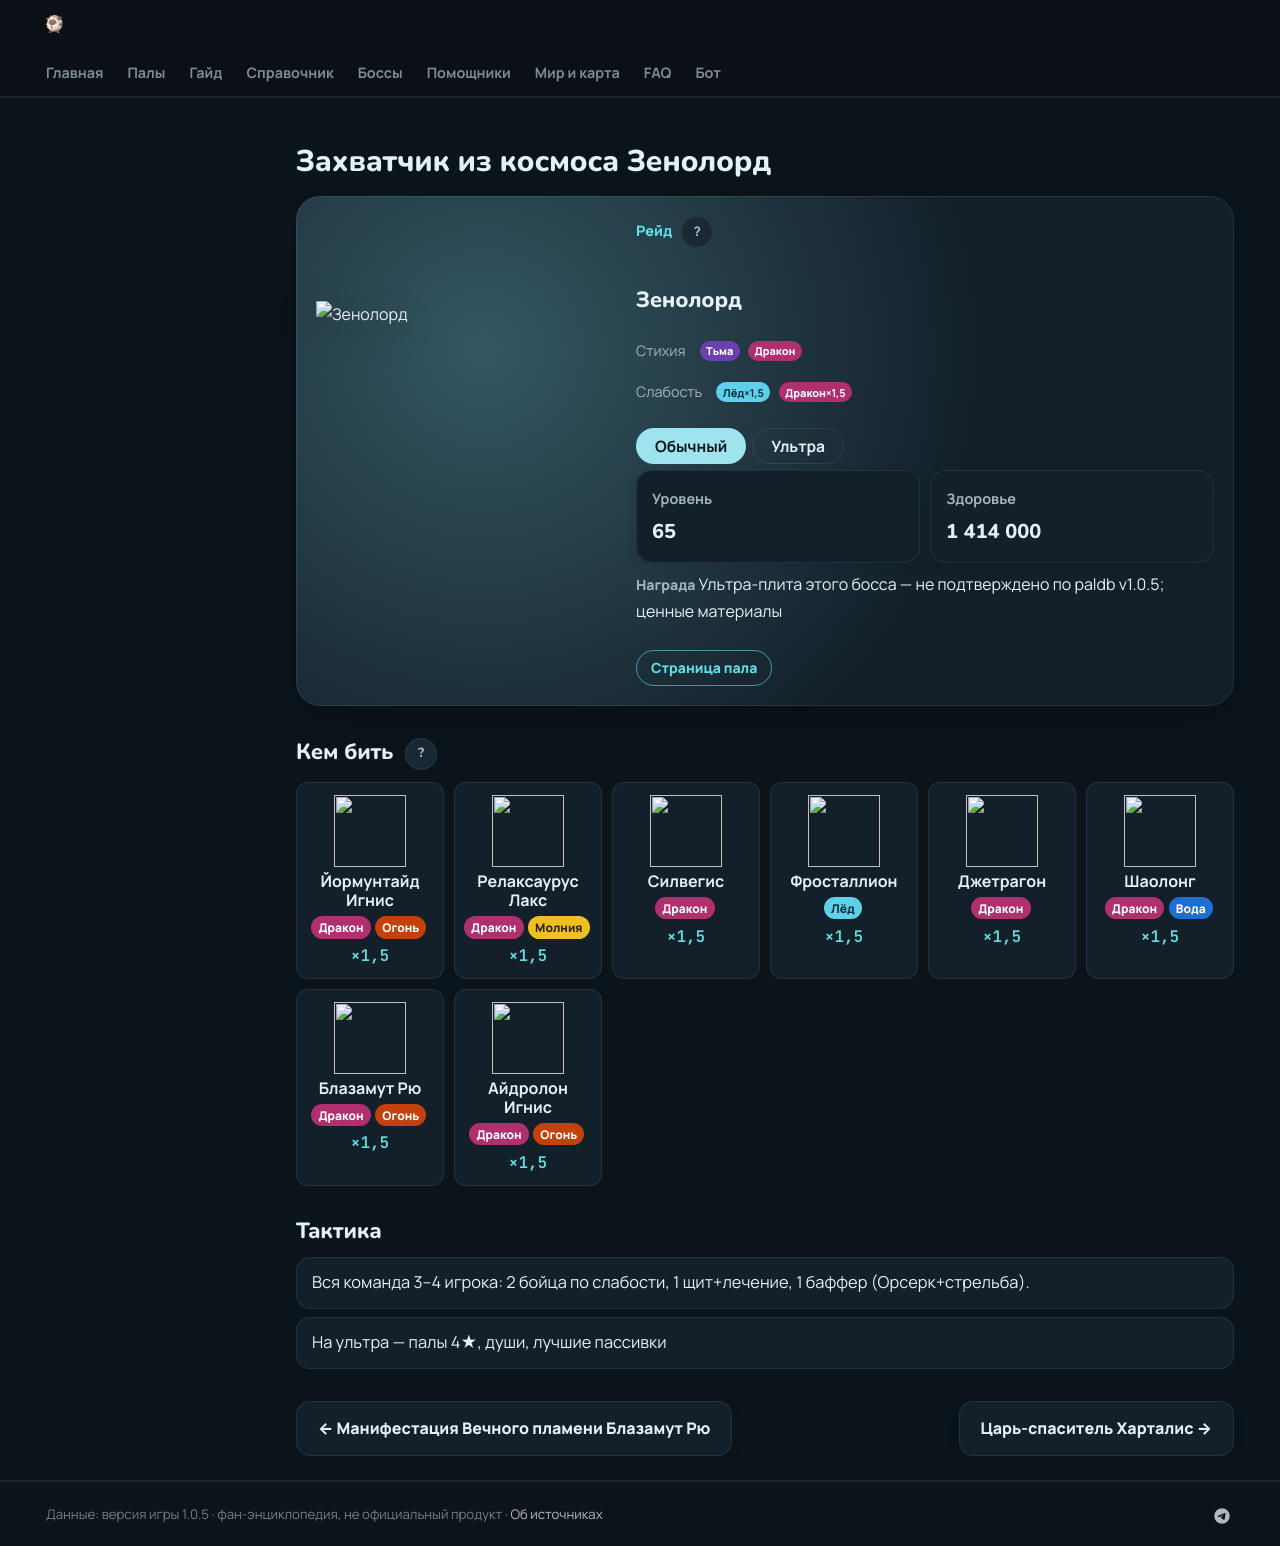

repository: 39den/palwiki · page: boss/xenolord/index.html · generator: mkdocs

---
hide: [toc]
---
# Захватчик из космоса Зенолорд

<div class="boss-hero" data-el="dark" markdown="0"><img class="bimg" src="../../pp/art/DarkMechaDragon-512.webp" srcset="../../pp/art/DarkMechaDragon-384.webp 384w, ../../pp/art/DarkMechaDragon-512.webp 512w, ../../pp/art/DarkMechaDragon-768.webp 768w" sizes="(max-width:700px) 70vw, 360px" alt="Зенолорд" width="512" height="512" decoding="async" fetchpriority="high"><div class="bi"><span class="kind">⚔ Рейд <button class="hlp" data-h="boss">?</button></span><h2>Зенолорд</h2><div class="bel"><span class="il">Стихия</span><span class="el el-dark">Тьма</span><span class="el el-dragon">Дракон</span></div><div class="wk"><span class="il">Слабость</span><span class="el el-ice">Лёд <b class="mx">×1,5</b></span><span class="el el-dragon">Дракон <b class="mx">×1,5</b></span></div><div class="bmodes n2"><input type="radio" name="bmode" id="bm0" checked><label for="bm0">Обычный</label><input type="radio" name="bmode" id="bm1" ><label for="bm1">Ультра</label><div class="bmp"><div class=itiles><div class="it"><span class="ii">⭐</span><span class="il">Уровень</span><b>65</b></div><div class="it"><span class="ii">❤</span><span class="il">Здоровье</span><b>1 414 000</b></div></div><div class="brw"><span class="ish">🎁 Награда</span> Ультра-плита этого босса (100%) и ценные материалы</div></div><div class="bmp"><div class=itiles><div class="it"><span class="ii">⭐</span><span class="il">Уровень</span><b>80</b></div><div class="it"><span class="ii">❤</span><span class="il">Здоровье</span><b>2 562 000</b></div></div><div class="brw"><span class="ish">🎁 Награда</span> Лучшие материалы и чертежи</div></div></div><div class="bb"><a class="md-button" href="../../4_spravochniki/paly/xenolord/">Страница пала</a></div></div></div>

## 💥 Кем бить <button class="hlp" data-tip="Палы, которые бьют по слабости босса, — сверху самые эффективные (×1,5 и выше). Нажми на пала — откроется его сборка: там видно, сколько ударов нужно против этого босса.">?</button>

<div class="ctrs" markdown="0"><a class="ctr card-link" href="../../4_spravochniki/paly/jormuntide_ignis/#bld"><img src="../../pp/art/Umihebi_Fire-256.webp" width="96" height="96" alt="" loading="lazy" decoding="async"><b>Йормунтайд Игнис</b><span class="ctr-el"><span class="el el-dragon">Дракон</span><span class="el el-fire">Огонь</span></span><span class="ctr-x">×1,5</span></a><a class="ctr card-link" href="../../4_spravochniki/paly/relaxaurus_lux/#bld"><img src="../../pp/art/LazyDragon_Electric-256.webp" width="96" height="96" alt="" loading="lazy" decoding="async"><b>Релаксаурус Лакс</b><span class="ctr-el"><span class="el el-dragon">Дракон</span><span class="el el-electric">Молния</span></span><span class="ctr-x">×1,5</span></a><a class="ctr card-link" href="../../4_spravochniki/paly/silvegis/#bld"><img src="../../pp/art/WhiteShieldDragon-256.webp" width="96" height="96" alt="" loading="lazy" decoding="async"><b>Силвегис</b><span class="ctr-el"><span class="el el-dragon">Дракон</span></span><span class="ctr-x">×1,5</span></a><a class="ctr card-link" href="../../4_spravochniki/paly/frostallion/#bld"><img src="../../pp/art/IceHorse-256.webp" width="96" height="96" alt="" loading="lazy" decoding="async"><b>Фросталлион</b><span class="ctr-el"><span class="el el-ice">Лёд</span></span><span class="ctr-x">×1,5</span></a><a class="ctr card-link" href="../../4_spravochniki/paly/jetragon/#bld"><img src="../../pp/art/JetDragon-256.webp" width="96" height="96" alt="" loading="lazy" decoding="async"><b>Джетрагон</b><span class="ctr-el"><span class="el el-dragon">Дракон</span></span><span class="ctr-x">×1,5</span></a><a class="ctr card-link" href="../../4_spravochniki/paly/shaolong/#bld"><img src="../../pp/art/BlueSkyDragon-256.webp" width="96" height="96" alt="" loading="lazy" decoding="async"><b>Шаолонг</b><span class="ctr-el"><span class="el el-dragon">Дракон</span><span class="el el-water">Вода</span></span><span class="ctr-x">×1,5</span></a><a class="ctr card-link" href="../../4_spravochniki/paly/blazamut_ryu/#bld"><img src="../../pp/art/KingBahamut_Dragon-256.webp" width="96" height="96" alt="" loading="lazy" decoding="async"><b>Блазамут Рю</b><span class="ctr-el"><span class="el el-dragon">Дракон</span><span class="el el-fire">Огонь</span></span><span class="ctr-x">×1,5</span></a><a class="ctr card-link" href="../../4_spravochniki/paly/eidrolon_ignis/#bld"><img src="../../pp/art/GhostDragon_Fire-256.webp" width="96" height="96" alt="" loading="lazy" decoding="async"><b>Айдролон Игнис</b><span class="ctr-el"><span class="el el-dragon">Дракон</span><span class="el el-fire">Огонь</span></span><span class="ctr-x">×1,5</span></a></div>

## 🧠 Тактика

<div class="tips" markdown="0"><div class="tip"><span>💡</span>Вся команда 3–4 игрока: 2 бойца по слабости, 1 щит+лечение, 1 баффер (Орсерк+стрельба).</div><div class="tip"><span>💡</span>На ультра — палы 4★, души, лучшие пассивки</div></div>

<div class="pn" markdown="0"><a class="card-link" href="../../boss/blazamut_ryu/">← Манифестация Вечного пламени Блазамут Рю</a><a class="card-link" href="../../boss/hartalis/">Царь-спаситель Харталис →</a></div>
